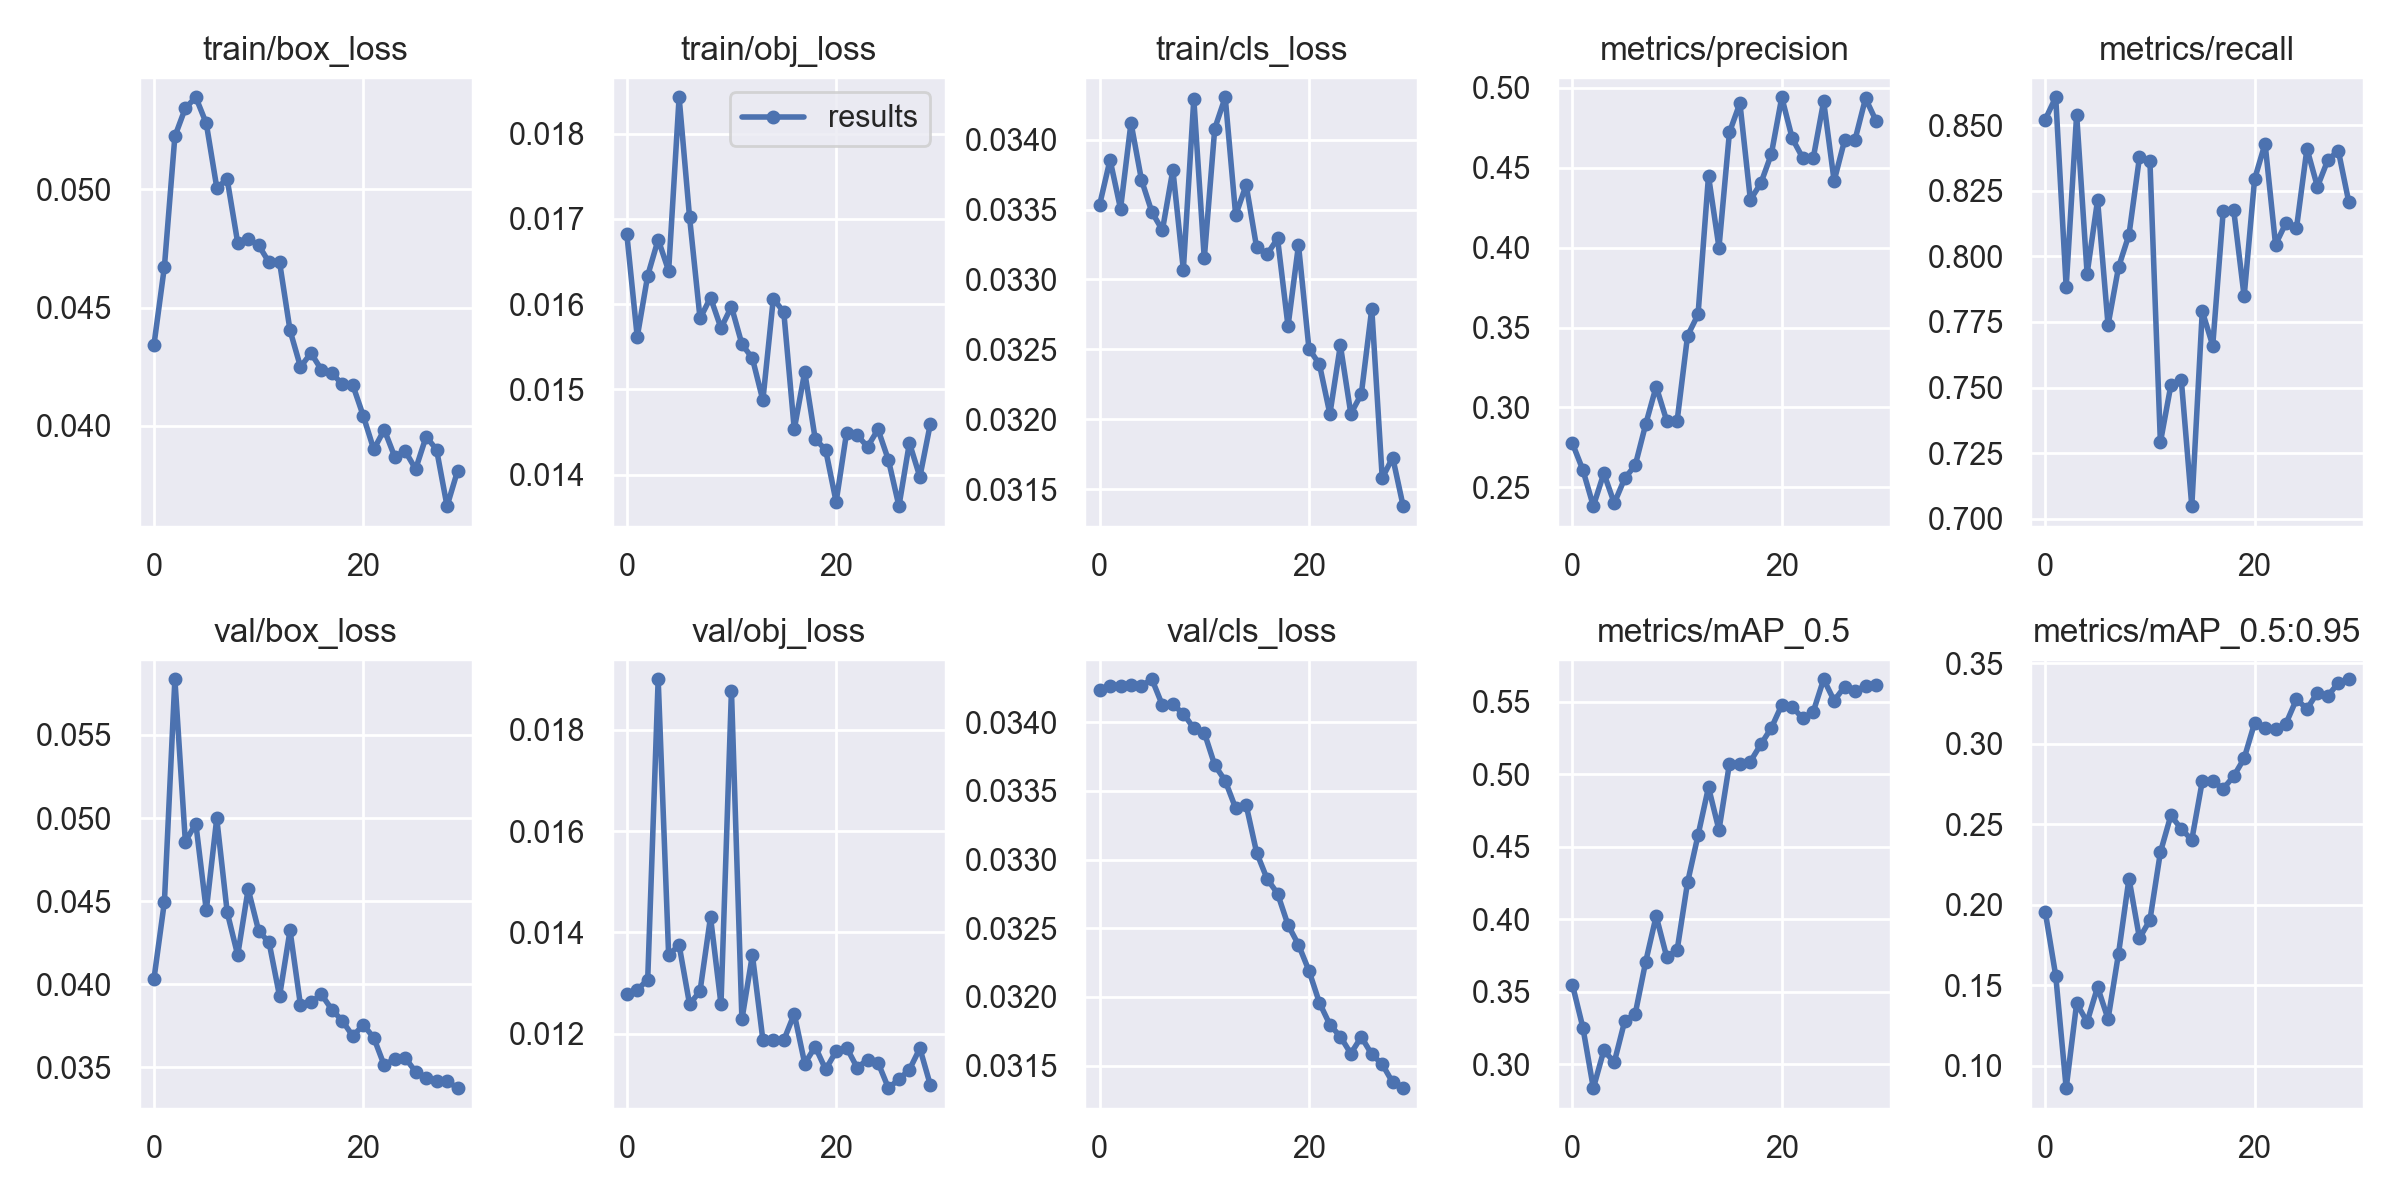

Values plotted in this chart, from the file beside it:
epoch, train/box_loss, train/obj_loss, train/cls_loss, metrics/precision, metrics/recall, metrics/mAP_0.5, metrics/mAP_0.5:0.95, val/box_loss, val/obj_loss, val/cls_loss, x/lr0, x/lr1, x/lr2
0, 0.04342, 0.01683, 0.03353, 0.2775, 0.8521, 0.355, 0.1956, 0.04032, 0.01279, 0.03424, 0.07037, 0.003292, 0.003292
1, 0.04672, 0.01561, 0.03386, 0.2609, 0.8606, 0.3254, 0.1559, 0.04496, 0.01287, 0.03426, 0.04016, 0.006406, 0.006406
2, 0.05222, 0.01633, 0.03351, 0.2382, 0.7883, 0.2837, 0.08593, 0.05834, 0.01307, 0.03426, 0.009718, 0.009301, 0.009301
3, 0.05341, 0.01676, 0.03412, 0.2588, 0.854, 0.3096, 0.1387, 0.04858, 0.019, 0.03427, 0.00901, 0.00901, 0.00901
4, 0.05387, 0.01639, 0.03371, 0.2401, 0.7934, 0.3016, 0.1271, 0.04967, 0.01355, 0.03427, 0.00901, 0.00901, 0.00901
5, 0.05277, 0.01843, 0.03348, 0.2557, 0.8214, 0.3301, 0.1488, 0.04444, 0.01375, 0.03431, 0.00868, 0.00868, 0.00868
6, 0.05006, 0.01702, 0.03335, 0.2638, 0.7738, 0.3349, 0.1289, 0.04998, 0.01258, 0.03412, 0.00835, 0.00835, 0.00835
7, 0.0504, 0.01583, 0.03378, 0.2895, 0.7958, 0.3708, 0.1696, 0.04433, 0.01284, 0.03413, 0.00802, 0.00802, 0.00802
8, 0.04773, 0.01608, 0.03307, 0.3131, 0.8082, 0.4023, 0.2163, 0.04175, 0.0143, 0.03406, 0.00769, 0.00769, 0.00769
9, 0.04788, 0.01572, 0.03429, 0.2918, 0.8377, 0.3744, 0.1792, 0.04573, 0.01258, 0.03396, 0.00736, 0.00736, 0.00736
10, 0.04763, 0.01597, 0.03315, 0.2914, 0.8362, 0.3787, 0.1904, 0.04322, 0.01878, 0.03392, 0.00703, 0.00703, 0.00703
11, 0.0469, 0.01553, 0.03408, 0.3449, 0.7291, 0.4255, 0.2326, 0.04251, 0.01228, 0.03369, 0.0067, 0.0067, 0.0067
12, 0.04691, 0.01537, 0.0343, 0.3582, 0.7509, 0.458, 0.2555, 0.03928, 0.01355, 0.03357, 0.00637, 0.00637, 0.00637
13, 0.04403, 0.01487, 0.03346, 0.4449, 0.7528, 0.4911, 0.247, 0.04324, 0.01188, 0.03337, 0.00604, 0.00604, 0.00604
14, 0.04249, 0.01606, 0.03368, 0.4001, 0.7048, 0.4616, 0.2403, 0.03873, 0.01187, 0.0334, 0.00571, 0.00571, 0.00571
15, 0.04308, 0.0159, 0.03323, 0.4721, 0.7791, 0.5073, 0.2767, 0.03891, 0.01187, 0.03305, 0.00538, 0.00538, 0.00538
16, 0.04237, 0.01453, 0.03318, 0.4904, 0.766, 0.507, 0.2768, 0.03939, 0.01239, 0.03286, 0.00505, 0.00505, 0.00505
17, 0.04223, 0.0152, 0.03329, 0.4299, 0.8172, 0.5088, 0.2721, 0.03847, 0.01141, 0.03275, 0.00472, 0.00472, 0.00472
18, 0.04176, 0.01442, 0.03266, 0.4403, 0.8177, 0.5207, 0.2798, 0.0378, 0.01174, 0.03252, 0.00439, 0.00439, 0.00439
19, 0.04172, 0.01429, 0.03325, 0.4585, 0.7847, 0.5319, 0.2909, 0.03688, 0.01129, 0.03238, 0.00406, 0.00406, 0.00406
20, 0.04042, 0.01368, 0.0325, 0.4941, 0.8294, 0.5478, 0.313, 0.03756, 0.01165, 0.03219, 0.00373, 0.00373, 0.00373
21, 0.03901, 0.01449, 0.03239, 0.4683, 0.843, 0.5466, 0.3101, 0.03678, 0.01173, 0.03196, 0.0034, 0.0034, 0.0034
22, 0.03984, 0.01447, 0.03204, 0.4562, 0.8045, 0.5385, 0.3091, 0.03512, 0.01133, 0.0318, 0.00307, 0.00307, 0.00307
23, 0.0387, 0.01433, 0.03253, 0.4559, 0.8128, 0.543, 0.3126, 0.03553, 0.01149, 0.03171, 0.00274, 0.00274, 0.00274
24, 0.03894, 0.01453, 0.03204, 0.4916, 0.8107, 0.5655, 0.3278, 0.03557, 0.01143, 0.03159, 0.00241, 0.00241, 0.00241
25, 0.03818, 0.01417, 0.03218, 0.4418, 0.841, 0.5508, 0.3217, 0.03474, 0.01093, 0.03171, 0.00208, 0.00208, 0.00208
26, 0.03955, 0.01363, 0.03279, 0.4671, 0.8265, 0.5604, 0.3318, 0.03438, 0.0111, 0.03158, 0.00175, 0.00175, 0.00175
27, 0.039, 0.01437, 0.03158, 0.4676, 0.8367, 0.5574, 0.3298, 0.03416, 0.01129, 0.03151, 0.00142, 0.00142, 0.00142
28, 0.03662, 0.01397, 0.03173, 0.4934, 0.8402, 0.561, 0.3379, 0.03418, 0.01171, 0.03138, 0.00109, 0.00109, 0.00109
29, 0.0381, 0.0146, 0.03138, 0.4795, 0.8206, 0.5614, 0.3402, 0.03375, 0.01099, 0.03134, 0.00076, 0.00076, 0.00076
